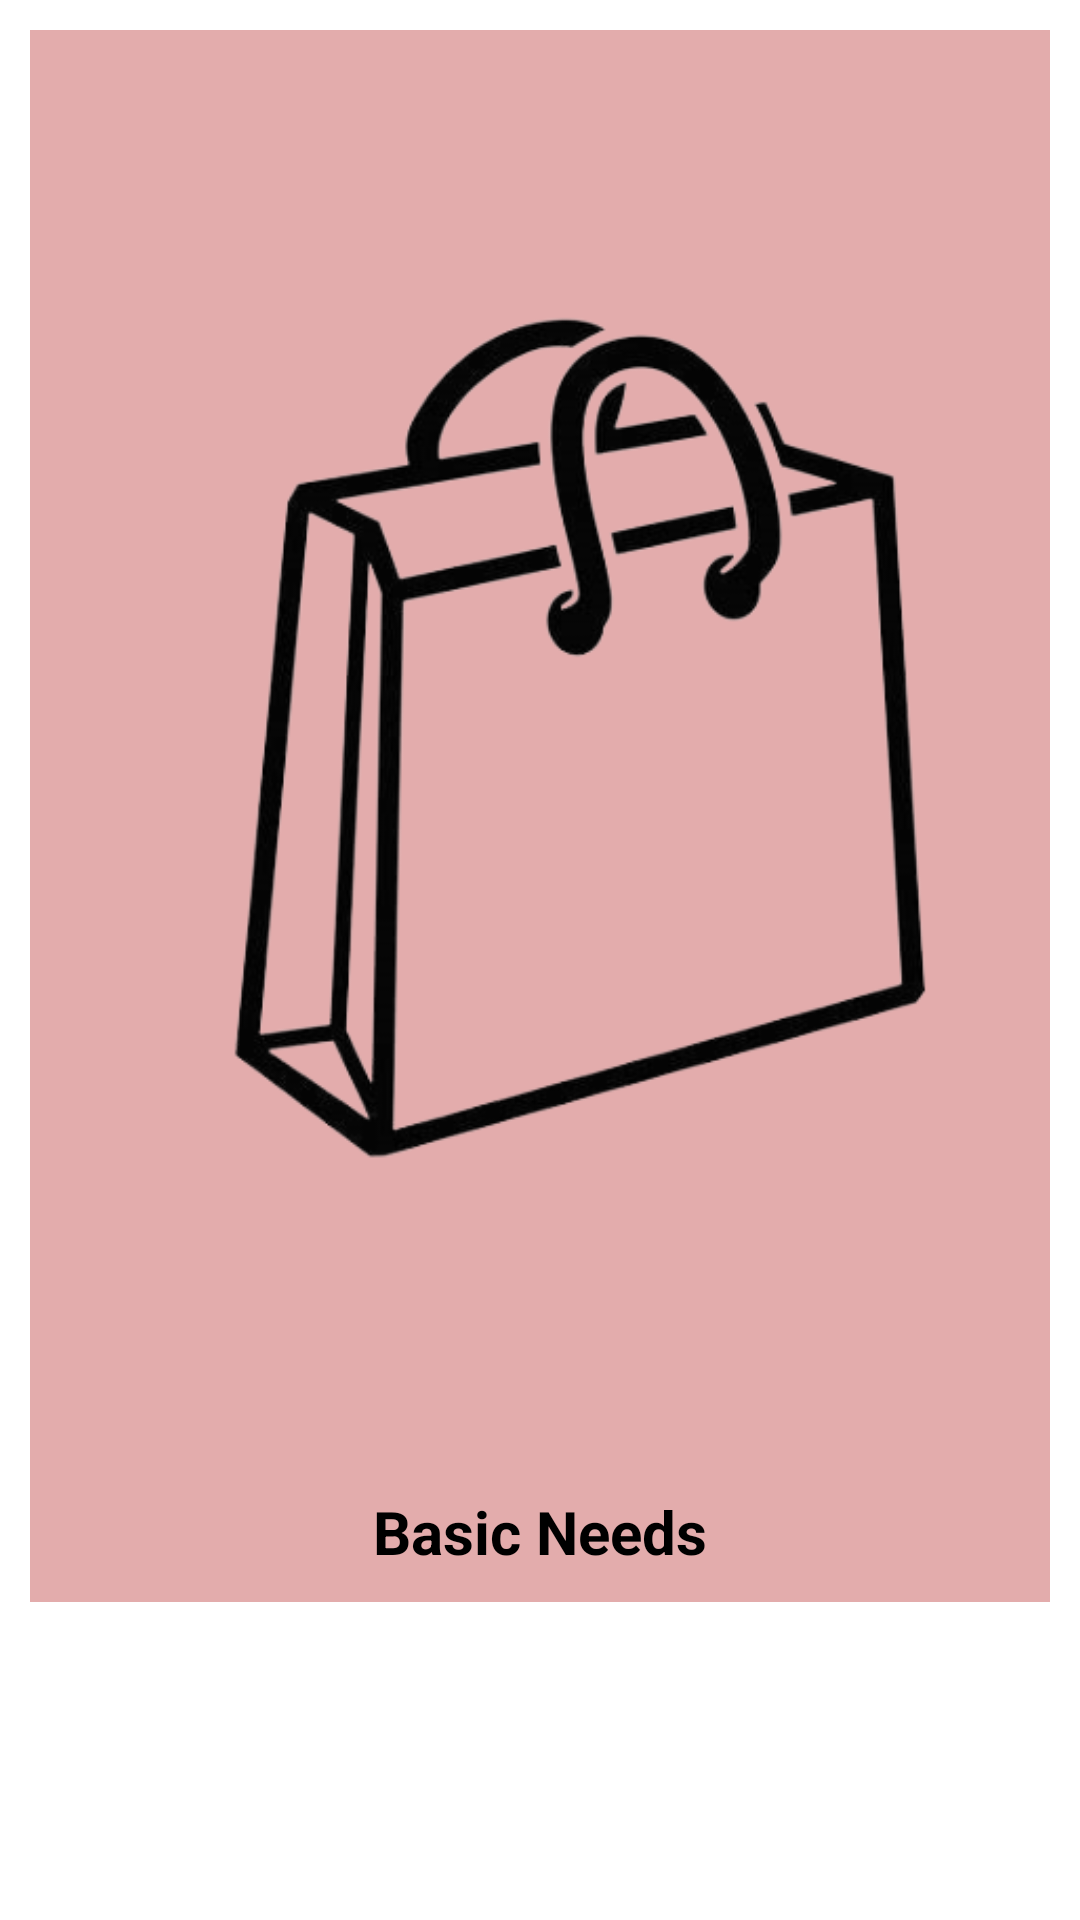

Layout XML and referenced resources for this Android screen:
<!-- AndroidManifest.xml: application theme Theme.PackYourBag -->
<!-- res/layout/main_item.xml -->
<?xml version="1.0" encoding="utf-8"?>
<LinearLayout xmlns:android="http://schemas.android.com/apk/res/android"
    android:layout_width="match_parent"
    android:layout_height="wrap_content"
    android:orientation="vertical"
    android:padding="10dp"
    >

    <LinearLayout
        android:layout_width="match_parent"
        android:layout_height="wrap_content"
        android:id="@+id/linearLayout"
        android:orientation="vertical"
        android:gravity="center"
        android:background="#E3ACAC"
        android:padding="10dp"
        android:layout_gravity="center_vertical|center_horizontal"
        >

    <ImageView
        android:layout_width="wrap_content"
        android:layout_height="wrap_content"
        android:id="@+id/img"
        android:padding="10dp"
        android:src="@drawable/shop"/>

    <TextView
        android:layout_width="wrap_content"
        android:layout_height="wrap_content"
        android:id="@+id/title"
        android:text="Basic Needs"
        android:textSize="20sp"
        android:textColor="@color/black"
        android:textStyle="bold"
        android:textAlignment="center"/>

    </LinearLayout>

</LinearLayout>
<!-- resources referenced by this layout -->
<resources>
  <!-- drawable shop: png bitmap (drawable-v24, 61016 bytes) -->
  <style name="Theme.PackYourBag" parent="Theme.MaterialComponents.Light.DarkActionBar">
          
          <item name="colorPrimary">@color/purple_500</item>
          <item name="colorPrimaryVariant">@color/purple_700</item>
          <item name="colorOnPrimary">@color/white</item>
          
          <item name="colorSecondary">@color/teal_200</item>
          <item name="colorSecondaryVariant">@color/teal_700</item>
          <item name="colorOnSecondary">@color/black</item>
          
          <item name="android:statusBarColor">?attr/colorPrimaryVariant</item>
          
      </style>
  <!-- not gathered from this repository: default colours our renderer supplied (Android Studio template values) -->
  <color name="purple_500">#FF6200EE</color>
  <color name="purple_700">#FF3700B3</color>
  <color name="teal_200">#FF03DAC5</color>
  <color name="teal_700">#FF018786</color>
  <color name="black">#FF000000</color>
  <color name="white">#FFFFFFFF</color>
</resources>
